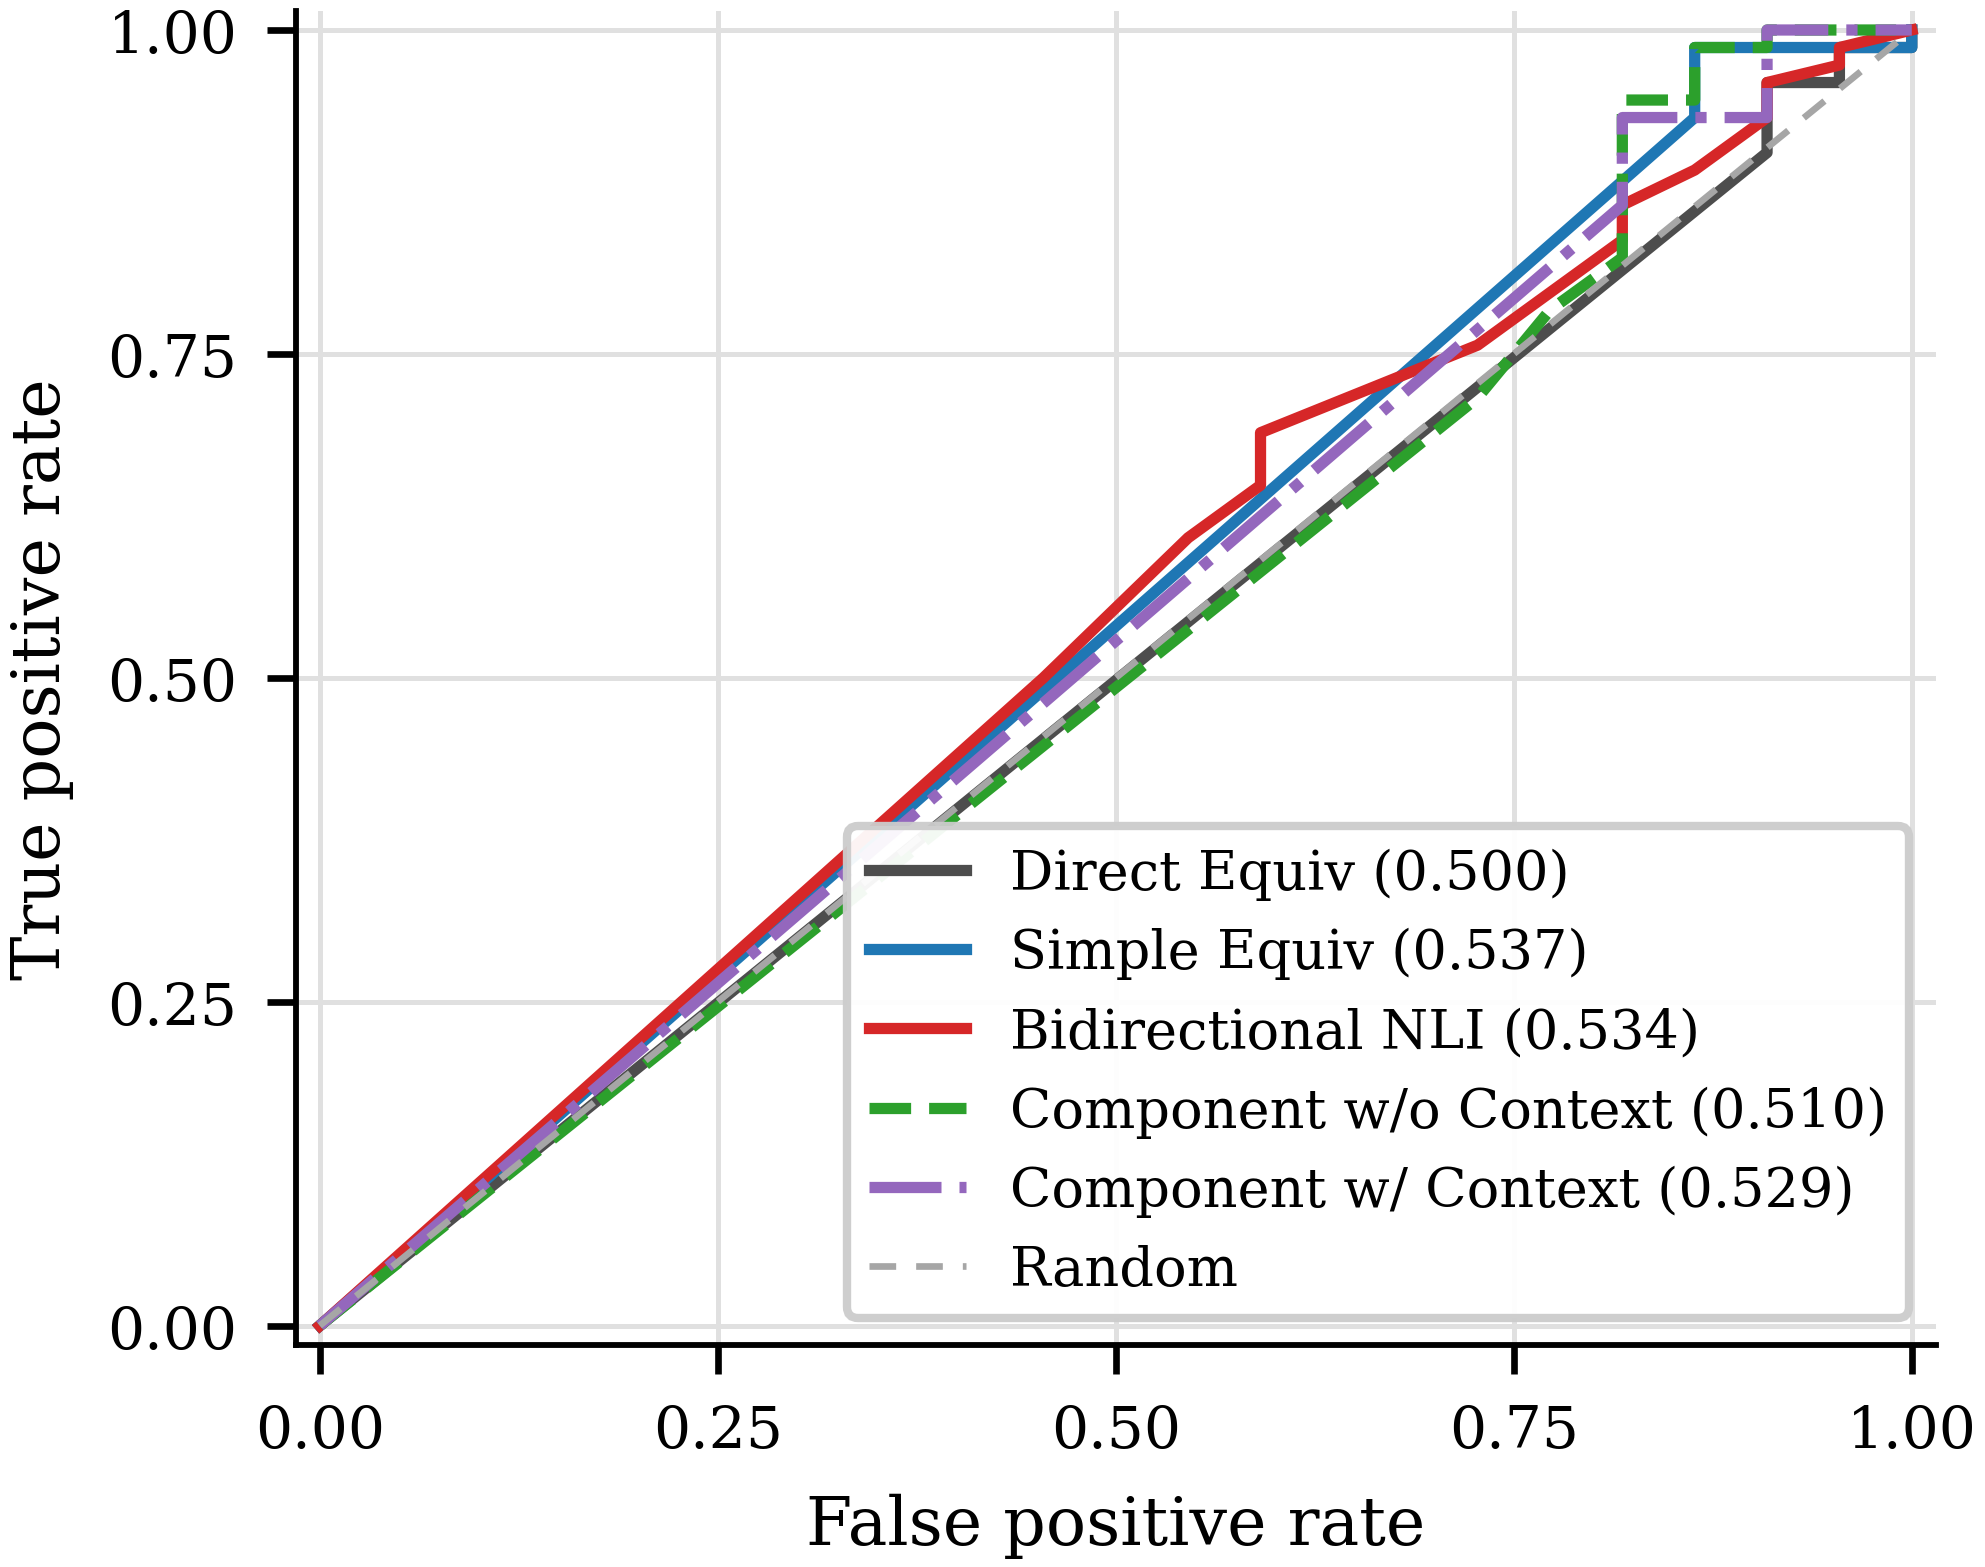

Values plotted in this chart, from the file beside it:
method, fpr, tpr, threshold, tp, fp
Direct Equiv, 0.0, 0.0, inf, 0, 0
Direct Equiv, 0.9091, 0.9054, 1.0, 67, 20
Direct Equiv, 0.9091, 0.9595, 0.5, 71, 20
Direct Equiv, 0.9545, 0.9595, 0.0, 71, 21
Direct Equiv, 0.9545, 0.9865, -0.5, 73, 21
Direct Equiv, 1.0, 0.9865, -1.0, 73, 22
Direct Equiv, 1.0, 1.0, -inf, 74, 22
Simple Equiv, 0.0, 0.0, inf, 0, 0
Simple Equiv, 0.8636, 0.9324, 1.0, 69, 19
Simple Equiv, 0.8636, 0.973, 0.875, 72, 19
Simple Equiv, 0.8636, 0.9865, 0.75, 73, 19
Simple Equiv, 0.9091, 0.9865, 0.5, 73, 20
Simple Equiv, 0.9545, 0.9865, 0.375, 73, 21
Simple Equiv, 1.0, 0.9865, -0.75, 73, 22
Simple Equiv, 1.0, 1.0, -inf, 74, 22
Bidirectional NLI, 0.0, 0.0, inf, 0, 0
Bidirectional NLI, 0.4545, 0.5, 1.0, 37, 10
Bidirectional NLI, 0.5455, 0.6081, 0.875, 45, 12
Bidirectional NLI, 0.5909, 0.6486, 0.75, 48, 13
Bidirectional NLI, 0.5909, 0.6892, 0.625, 51, 13
Bidirectional NLI, 0.7273, 0.7568, 0.5, 56, 16
Bidirectional NLI, 0.7727, 0.7973, 0.375, 59, 17
Bidirectional NLI, 0.8182, 0.8378, 0.25, 62, 18
Bidirectional NLI, 0.8182, 0.8649, 0.0, 64, 18
Bidirectional NLI, 0.8636, 0.8919, -0.125, 66, 19
Bidirectional NLI, 0.9091, 0.9324, -0.25, 69, 20
Bidirectional NLI, 0.9091, 0.9595, -0.375, 71, 20
Bidirectional NLI, 0.9545, 0.973, -0.5, 72, 21
Bidirectional NLI, 0.9545, 0.9865, -0.625, 73, 21
Bidirectional NLI, 1.0, 1.0, -inf, 74, 22
Component w/o Context, 0.0, 0.0, inf, 0, 0
Component w/o Context, 0.7273, 0.7162, 1.0, 53, 16
Component w/o Context, 0.7727, 0.7838, 0.9875, 58, 17
Component w/o Context, 0.8182, 0.8243, 0.975, 61, 18
Component w/o Context, 0.8182, 0.8378, 0.9625, 62, 18
Component w/o Context, 0.8182, 0.8784, 0.9375, 65, 18
Component w/o Context, 0.8182, 0.8919, 0.9125, 66, 18
Component w/o Context, 0.8182, 0.9189, 0.8375, 68, 18
Component w/o Context, 0.8182, 0.9324, 0.825, 69, 18
Component w/o Context, 0.8182, 0.9459, 0.8, 70, 18
Component w/o Context, 0.8636, 0.9459, 0.7375, 70, 19
Component w/o Context, 0.8636, 0.9595, 0.6375, 71, 19
Component w/o Context, 0.8636, 0.973, 0.6, 72, 19
Component w/o Context, 0.8636, 0.9865, 0.5625, 73, 19
Component w/o Context, 0.9091, 0.9865, 0.475, 73, 20
Component w/o Context, 0.9091, 1.0, 0.4375, 74, 20
Component w/o Context, 0.9545, 1.0, 0.375, 74, 21
Component w/o Context, 1.0, 1.0, -0.2375, 74, 22
Component w/ Context, 0.0, 0.0, inf, 0, 0
Component w/ Context, 0.8182, 0.8649, 1.0, 64, 18
Component w/ Context, 0.8182, 0.8919, 0.9938, 66, 18
Component w/ Context, 0.8182, 0.9189, 0.9875, 68, 18
Component w/ Context, 0.8182, 0.9324, 0.975, 69, 18
Component w/ Context, 0.9091, 0.9324, 0.9688, 69, 20
Component w/ Context, 0.9091, 0.9459, 0.9625, 70, 20
Component w/ Context, 0.9091, 0.9595, 0.9563, 71, 20
Component w/ Context, 0.9091, 0.973, 0.925, 72, 20
Component w/ Context, 0.9091, 0.9865, 0.9, 73, 20
Component w/ Context, 0.9091, 1.0, 0.8125, 74, 20
Component w/ Context, 0.9545, 1.0, 0.4875, 74, 21
... 1 more rows
